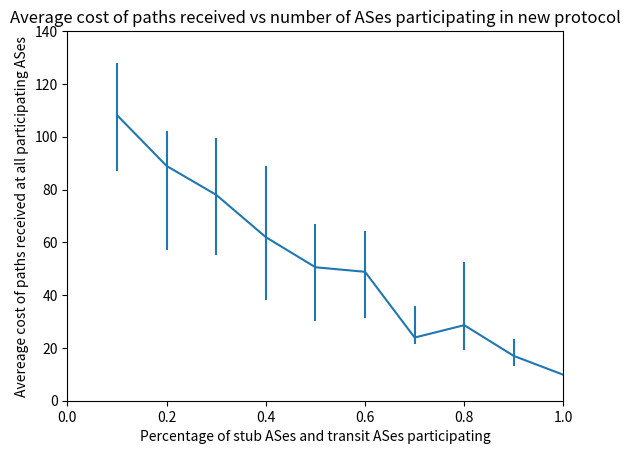

Source code (Python):
import numpy
import pylab
import matplotlib.pyplot as plt
from matplotlib.backends.backend_pdf import PdfPages
arr = numpy.asarray
pp = PdfPages('allparticipating_allases.pdf')
x = arr([.1, .2, .3, .4, .5, .6, .7, .8, .9, 1])
y = arr([[108.16], #.1
        [88.92], #.2
        [77.98], #.3
        [61.96], #.4
        [50.55], #.5
        [48.83], #.6
        [23.93], #.7
        [28.62], #.8
        [16.96], #.9
        [9.82]]).flatten() #1

c= arr([[ 21.03, 19.8], #.1
        [31.73, 13.23], #.2
        [22.76, 21.46], #.3
        [23.95, 26.97], #.4
        [20.35, 16.28], #.5
        [17.67, 15.49], #.6
        [2.32, 12.1],   #.7
        [9.57, 24.05],  #.8
        [3.77, 6.35],  #.9
        [0, 0]]).T     #1


#plt.figure()
plt.errorbar(x, y, yerr=c)
plt.axis([0,1, 0, 140])
plt.ylabel('Avereage cost of paths received at all participating ASes')
plt.xlabel('Percentage of stub ASes and transit ASes participating')
plt.title('Average cost of paths received vs number of ASes participating in new protocol')
pp.savefig()
pp.close()
plt.show()

#pylab.errorbar(x, y, yerr=c)
#pylab.show()
